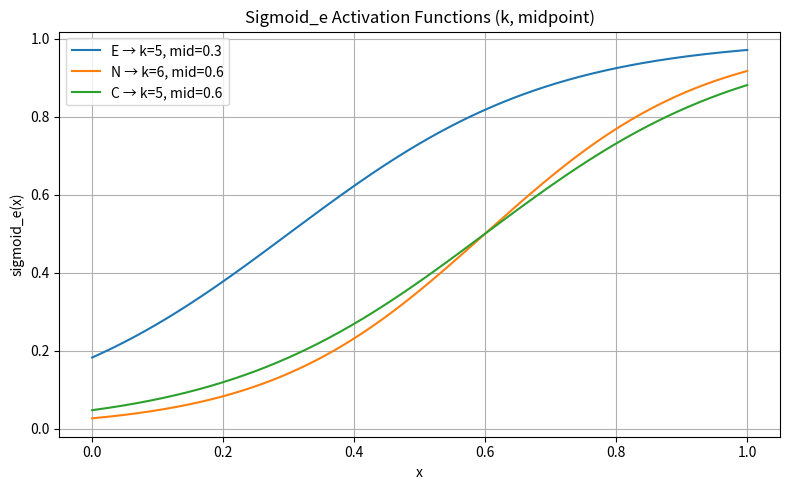

Source code (Python):
import numpy as np
import matplotlib.pyplot as plt

# Sigmoid-e definition
def sigmoid_e(x, k=1, midpoint=0.5):
    return 1 / (1 + np.exp(-k * (x - midpoint)))

# Configs from MODEL_CONFIGS
activations = {
    "e": {"type": "sigmoid_e", "k": 5, "midpoint": 0.3},
    "n": {"type": "sigmoid_e", "k": 6, "midpoint": 0.6},
    "c": {"type": "sigmoid_e", "k": 5, "midpoint": 0.6}
}

# Generate x values
x = np.linspace(0, 1, 500)

# Plot
plt.figure(figsize=(8, 5))
for label, cfg in activations.items():
    y = sigmoid_e(x, k=cfg["k"], midpoint=cfg["midpoint"])
    plt.plot(x, y, label=f"{label.upper()} → k={cfg['k']}, mid={cfg['midpoint']}")

plt.title("Sigmoid_e Activation Functions (k, midpoint)")
plt.xlabel("x")
plt.ylabel("sigmoid_e(x)")
plt.legend()
plt.grid(True)
plt.tight_layout()
plt.show()
